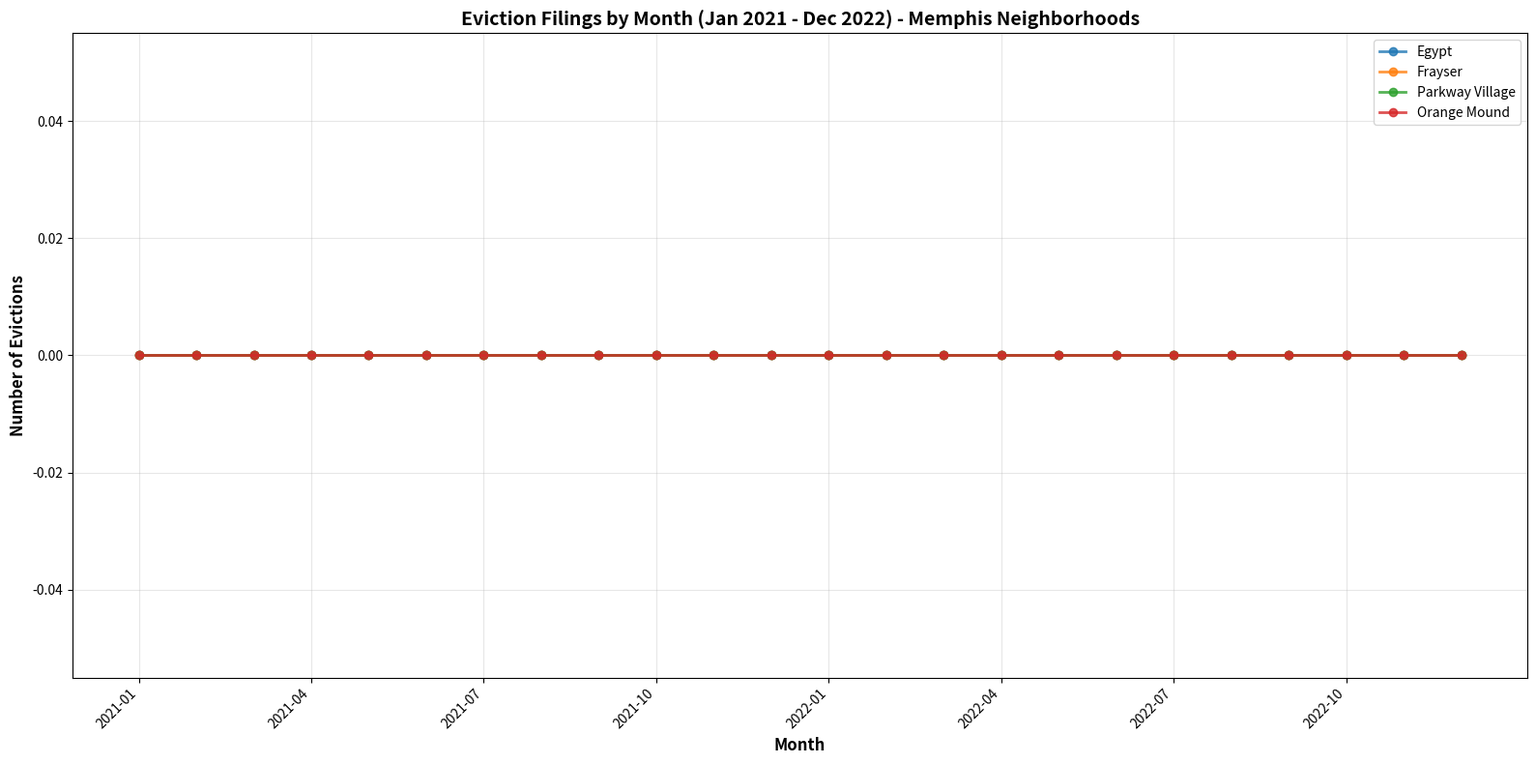
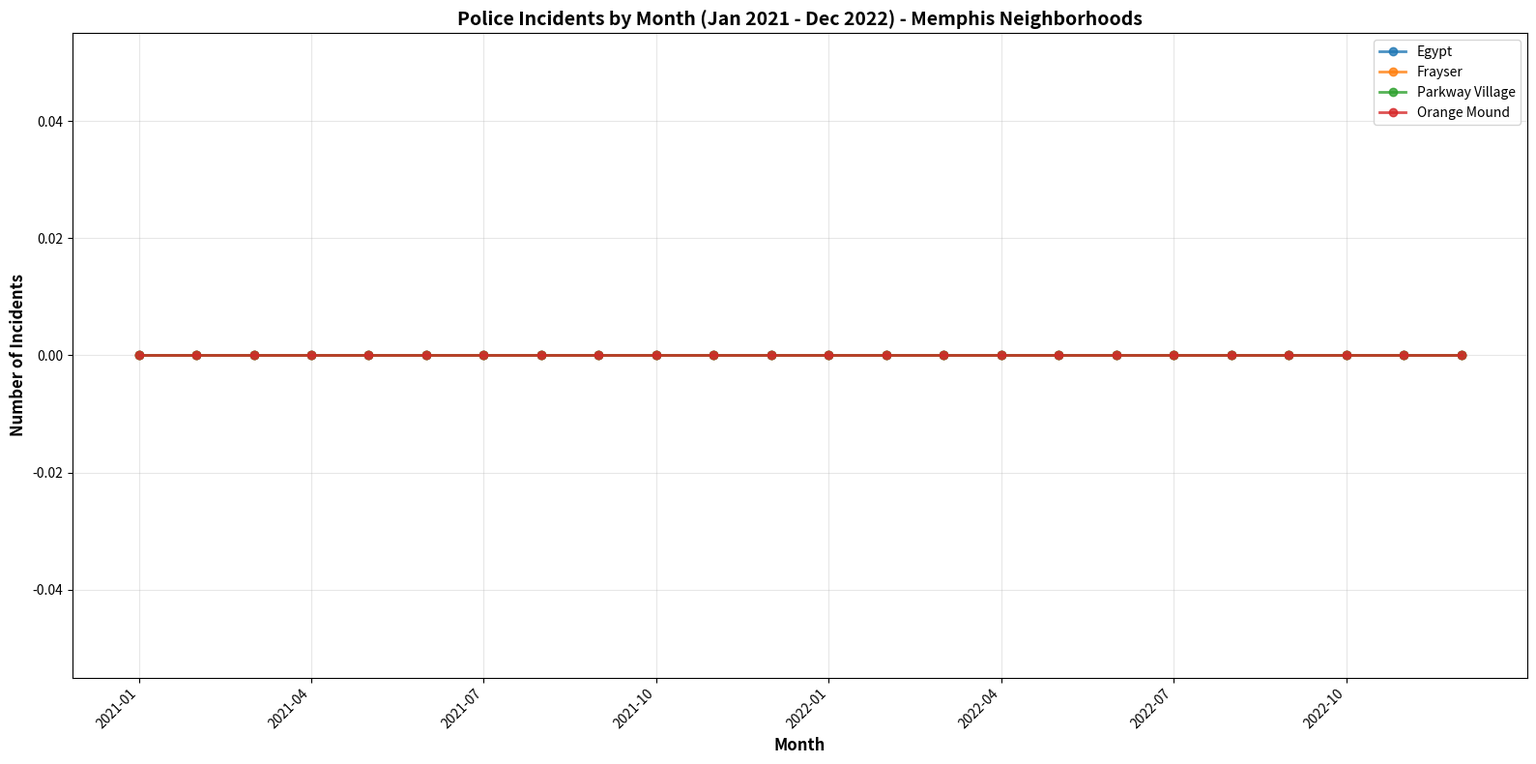

Write Python code to recreate these figures, in order.
import matplotlib.pyplot as plt
import csv
import os
from datetime import datetime
from collections import defaultdict

# Directories
evictions_dir = 'hoods_Evictions'
police_dir = 'hoods_Police'

# Neighborhoods
neighborhoods = ['Egypt', 'Frayser', 'Parkway_Village', 'Orange_Mound']

# Generate all months from Jan 2021 to Dec 2022
all_months = []
current_date = datetime(2021, 1, 1)
end_date = datetime(2022, 12, 31)

while current_date <= end_date:
    all_months.append(current_date.strftime('%Y-%m'))
    # Move to next month
    if current_date.month == 12:
        current_date = datetime(current_date.year + 1, 1, 1)
    else:
        current_date = datetime(current_date.year, current_date.month + 1, 1)

print("=" * 80)
print("READING EVICTION DATA")
print("=" * 80)

# Store eviction data by neighborhood and month
evictions_data = {neighborhood: defaultdict(int) for neighborhood in neighborhoods}

for neighborhood in neighborhoods:
    filename = f"{neighborhood}.csv"
    filepath = os.path.join(evictions_dir, filename)
    
    try:
        with open(filepath, 'r', encoding='utf-8') as file:
            reader = csv.DictReader(file, delimiter=';')
            
            count = 0
            for row in reader:
                # Parse filing date
                filing_date = datetime.strptime(row['Filing Date'], '%Y-%m-%d')
                
                # Only include data from Jan 2021 to Dec 2022
                if datetime(2021, 1, 1) <= filing_date <= datetime(2022, 12, 31):
                    year_month = filing_date.strftime('%Y-%m')
                    evictions_data[neighborhood][year_month] += 1
                    count += 1
            
            print(f"✓ {neighborhood}: {count} evictions (Jan 2021 - Dec 2022)")
    
    except FileNotFoundError:
        print(f"✗ File not found: {filepath}")

print("\n" + "=" * 80)
print("READING POLICE DATA")
print("=" * 80)

# Store police data by neighborhood and month
police_data = {neighborhood: defaultdict(int) for neighborhood in neighborhoods}

for neighborhood in neighborhoods:
    filename = f"{neighborhood}.csv"
    filepath = os.path.join(police_dir, filename)
    
    try:
        with open(filepath, 'r', encoding='utf-8') as file:
            reader = csv.DictReader(file)
            
            count = 0
            for row in reader:
                # Parse offense date (format: 2021-02-19 02:00:00+00:00)
                offense_date = datetime.strptime(row['Offense Date'], '%Y-%m-%d %H:%M:%S%z')
                
                # Only include data from Jan 2021 to Dec 2022
                if datetime(2021, 1, 1) <= offense_date.replace(tzinfo=None) <= datetime(2022, 12, 31):
                    year_month = offense_date.strftime('%Y-%m')
                    police_data[neighborhood][year_month] += 1
                    count += 1
            
            print(f"✓ {neighborhood}: {count} incidents (Jan 2021 - Dec 2022)")
    
    except FileNotFoundError:
        print(f"✗ File not found: {filepath}")

print("\n" + "=" * 80)
print("CREATING PLOTS")
print("=" * 80)

# Colors for each neighborhood
colors = {
    'Egypt': '#1f77b4',
    'Frayser': '#ff7f0e',
    'Parkway_Village': '#2ca02c',
    'Orange_Mound': '#d62728'
}

# Plot 1: Evictions
fig1, ax1 = plt.subplots(figsize=(16, 8))

for neighborhood in neighborhoods:
    counts = [evictions_data[neighborhood].get(month, 0) for month in all_months]
    ax1.plot(range(len(all_months)), counts, marker='o', linewidth=2, markersize=6,
             label=neighborhood.replace('_', ' '), color=colors[neighborhood], alpha=0.8)

# Format x-axis labels to show every 3 months
tick_positions = range(0, len(all_months), 3)
tick_labels = [all_months[i] for i in tick_positions]

ax1.set_xlabel('Month', fontsize=12, fontweight='bold')
ax1.set_ylabel('Number of Evictions', fontsize=12, fontweight='bold')
ax1.set_title('Eviction Filings by Month (Jan 2021 - Dec 2022) - Memphis Neighborhoods',
              fontsize=14, fontweight='bold')
ax1.legend(loc='best', fontsize=10)
ax1.grid(True, alpha=0.3)
ax1.set_xticks(tick_positions)
ax1.set_xticklabels(tick_labels, rotation=45, ha='right')
plt.tight_layout()

# Save evictions plot
evictions_output = 'evictions_by_month_2021_2022.png'
plt.savefig(evictions_output, dpi=300, bbox_inches='tight')
print(f"✓ Evictions plot saved as: {evictions_output}")

# Plot 2: Police Incidents
fig2, ax2 = plt.subplots(figsize=(16, 8))

for neighborhood in neighborhoods:
    counts = [police_data[neighborhood].get(month, 0) for month in all_months]
    ax2.plot(range(len(all_months)), counts, marker='o', linewidth=2, markersize=6,
             label=neighborhood.replace('_', ' '), color=colors[neighborhood], alpha=0.8)

ax2.set_xlabel('Month', fontsize=12, fontweight='bold')
ax2.set_ylabel('Number of Incidents', fontsize=12, fontweight='bold')
ax2.set_title('Police Incidents by Month (Jan 2021 - Dec 2022) - Memphis Neighborhoods',
              fontsize=14, fontweight='bold')
ax2.legend(loc='best', fontsize=10)
ax2.grid(True, alpha=0.3)
ax2.set_xticks(tick_positions)
ax2.set_xticklabels(tick_labels, rotation=45, ha='right')
plt.tight_layout()

# Save police plot
police_output = 'police_incidents_by_month_2021_2022.png'
plt.savefig(police_output, dpi=300, bbox_inches='tight')
print(f"✓ Police incidents plot saved as: {police_output}")

# Show both plots
plt.show()

print("\n" + "=" * 80)
print("SUMMARY STATISTICS (JAN 2021 - DEC 2022)")
print("=" * 80)

print("\nEVICTIONS:")
for neighborhood in neighborhoods:
    total = sum(evictions_data[neighborhood].values())
    if total > 0:
        avg = total / 24
        print(f"  {neighborhood.replace('_', ' ')}: {total} total (avg {avg:.1f}/month)")

print("\nPOLICE INCIDENTS:")
for neighborhood in neighborhoods:
    total = sum(police_data[neighborhood].values())
    if total > 0:
        avg = total / 24
        print(f"  {neighborhood.replace('_', ' ')}: {total} total (avg {avg:.1f}/month)")

print("\n✓ Plots created successfully!")
